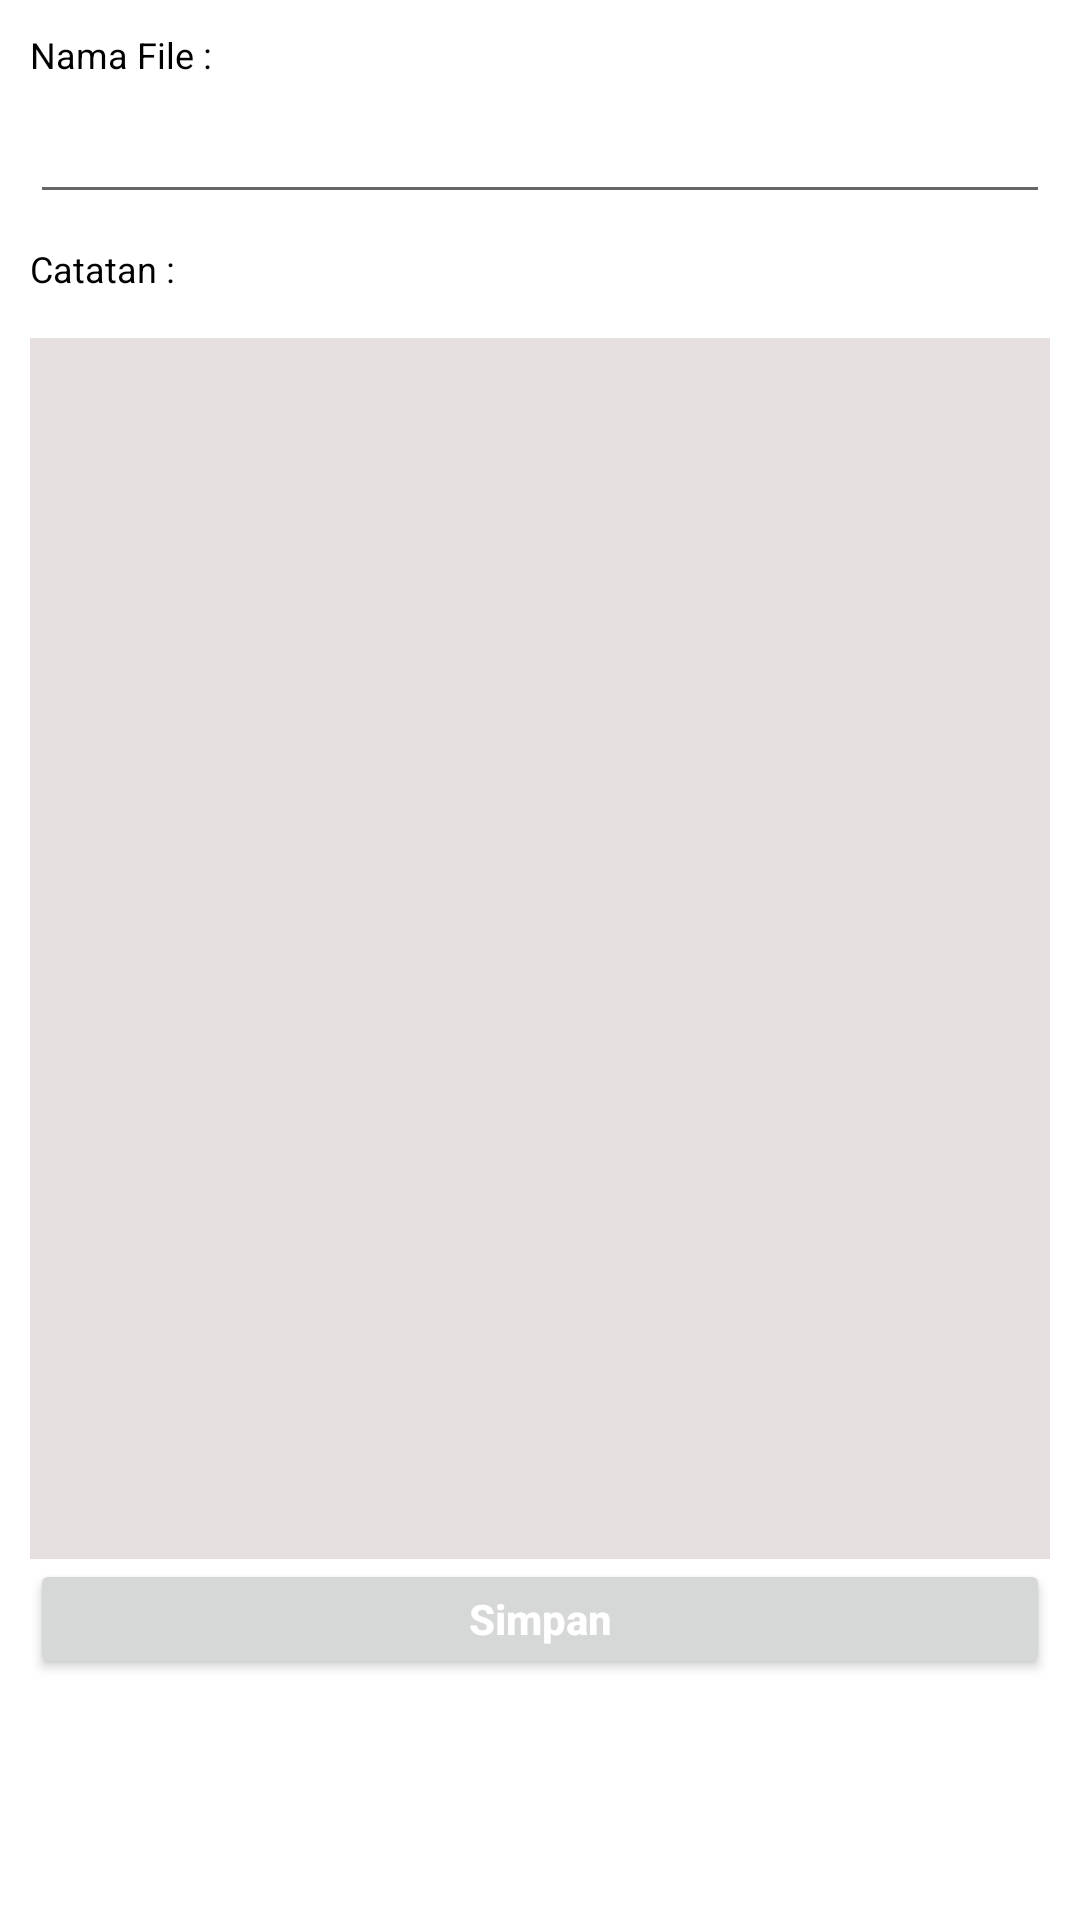

Write the Android layout XML for this screen, with the resource values it uses.
<!-- AndroidManifest.xml: application theme Theme.Project3_MyNotes -->
<!-- res/layout/activity_insertandview.xml -->
<?xml version="1.0" encoding="utf-8"?>
<LinearLayout
    xmlns:android="http://schemas.android.com/apk/res/android"
    xmlns:app="http://schemas.android.com/apk/res-auto"
    xmlns:tools="http://schemas.android.com/tools"
    android:layout_width="match_parent"
    android:layout_height="match_parent"
    android:orientation="vertical"
    tools:context=".InsertAndViewActivity">


    <LinearLayout
        android:layout_width="match_parent"
        android:layout_height="wrap_content"
        android:orientation="vertical"
        android:padding="10dp">

        <TextView
            android:id="@+id/txtNamaFile"
            android:layout_width="wrap_content"
            android:layout_height="wrap_content"
            android:text="@string/nama_file"
            android:textSize="12sp"
            android:textColor="@color/black"
            android:layout_marginBottom="5dp"/>

        <EditText
            android:id="@+id/editFileName"
            android:layout_width="match_parent"
            android:layout_height="40dp"
            android:ems="10"
            android:padding="5dp"
            android:textSize="14sp"
            android:singleLine="true"/>

        <TextView
            android:id="@+id/txtCatatan"
            android:layout_width="wrap_content"
            android:layout_height="wrap_content"
            android:text="@string/catatan"
            android:textSize="12sp"
            android:textColor="@color/black"
            android:layout_marginTop="10dp"
            android:layout_marginBottom="5dp"/>

        <EditText
            android:id="@+id/editContent"
            android:layout_width="match_parent"
            android:layout_height="407dp"
            android:ems="10"
            android:layout_marginTop="10dp"
            android:background="#E6DFDF"
            android:padding="5dp"
            android:singleLine="false"
            android:textColor="#000"
            android:layout_weight="1"
            android:textSize="14dp"
            android:gravity="top"
            />

        <Button
            android:id="@+id/btnSimpan"
            android:layout_width="match_parent"
            android:layout_height="40dp"
            android:text="@string/simpan"
            android:layout_weight="1"
            android:textAllCaps="false"
            android:textColor="#fff"
            android:textSize="14sp"
            android:textStyle="bold"
            android:onClick="onClick"/>
    </LinearLayout>
</LinearLayout>
<!-- resources referenced by this layout -->
<resources>
  <color name="black">#FF000000</color>
  <string name="catatan">Catatan :</string>
  <string name="nama_file">Nama File :</string>
  <string name="simpan">Simpan</string>
  <style name="Theme.Project3_MyNotes" parent="Theme.MaterialComponents.DayNight.DarkActionBar">
          
          <item name="colorPrimary">@color/purple_500</item>
          <item name="colorPrimaryVariant">@color/purple_700</item>
          <item name="colorOnPrimary">@color/white</item>
          
          <item name="colorSecondary">@color/teal_200</item>
          <item name="colorSecondaryVariant">@color/teal_700</item>
          <item name="colorOnSecondary">@color/black</item>
          
          <item name="android:statusBarColor" tools:targetApi="l">?attr/colorPrimaryVariant</item>
          
      </style>
  <color name="purple_500">#E76161</color>
  <color name="purple_700">#F99B7D</color>
  <color name="white">#FFFFFFFF</color>
  <color name="teal_200">#B04759</color>
  <color name="teal_700">#FF018786</color>
</resources>
